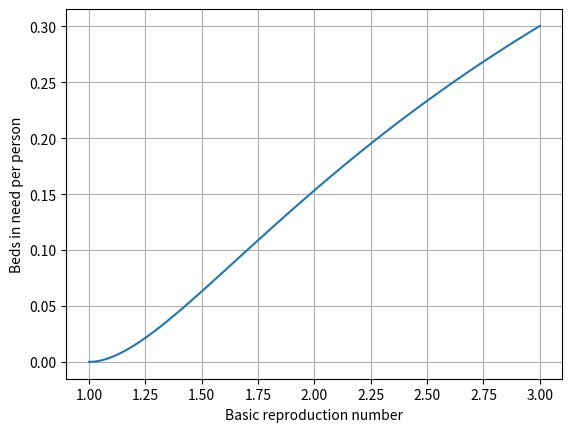

Recreate this plot in Python.
import numpy as np
import matplotlib.pyplot as plt

R0 = np.linspace(1,3,101)
n0 = 1-(1+np.log(R0))/R0

plt.plot(R0, n0)
plt.xlabel('Basic reproduction number')
plt.ylabel('Beds in need per person')
plt.grid()
plt.savefig('R0-n0.png')
plt.close()
